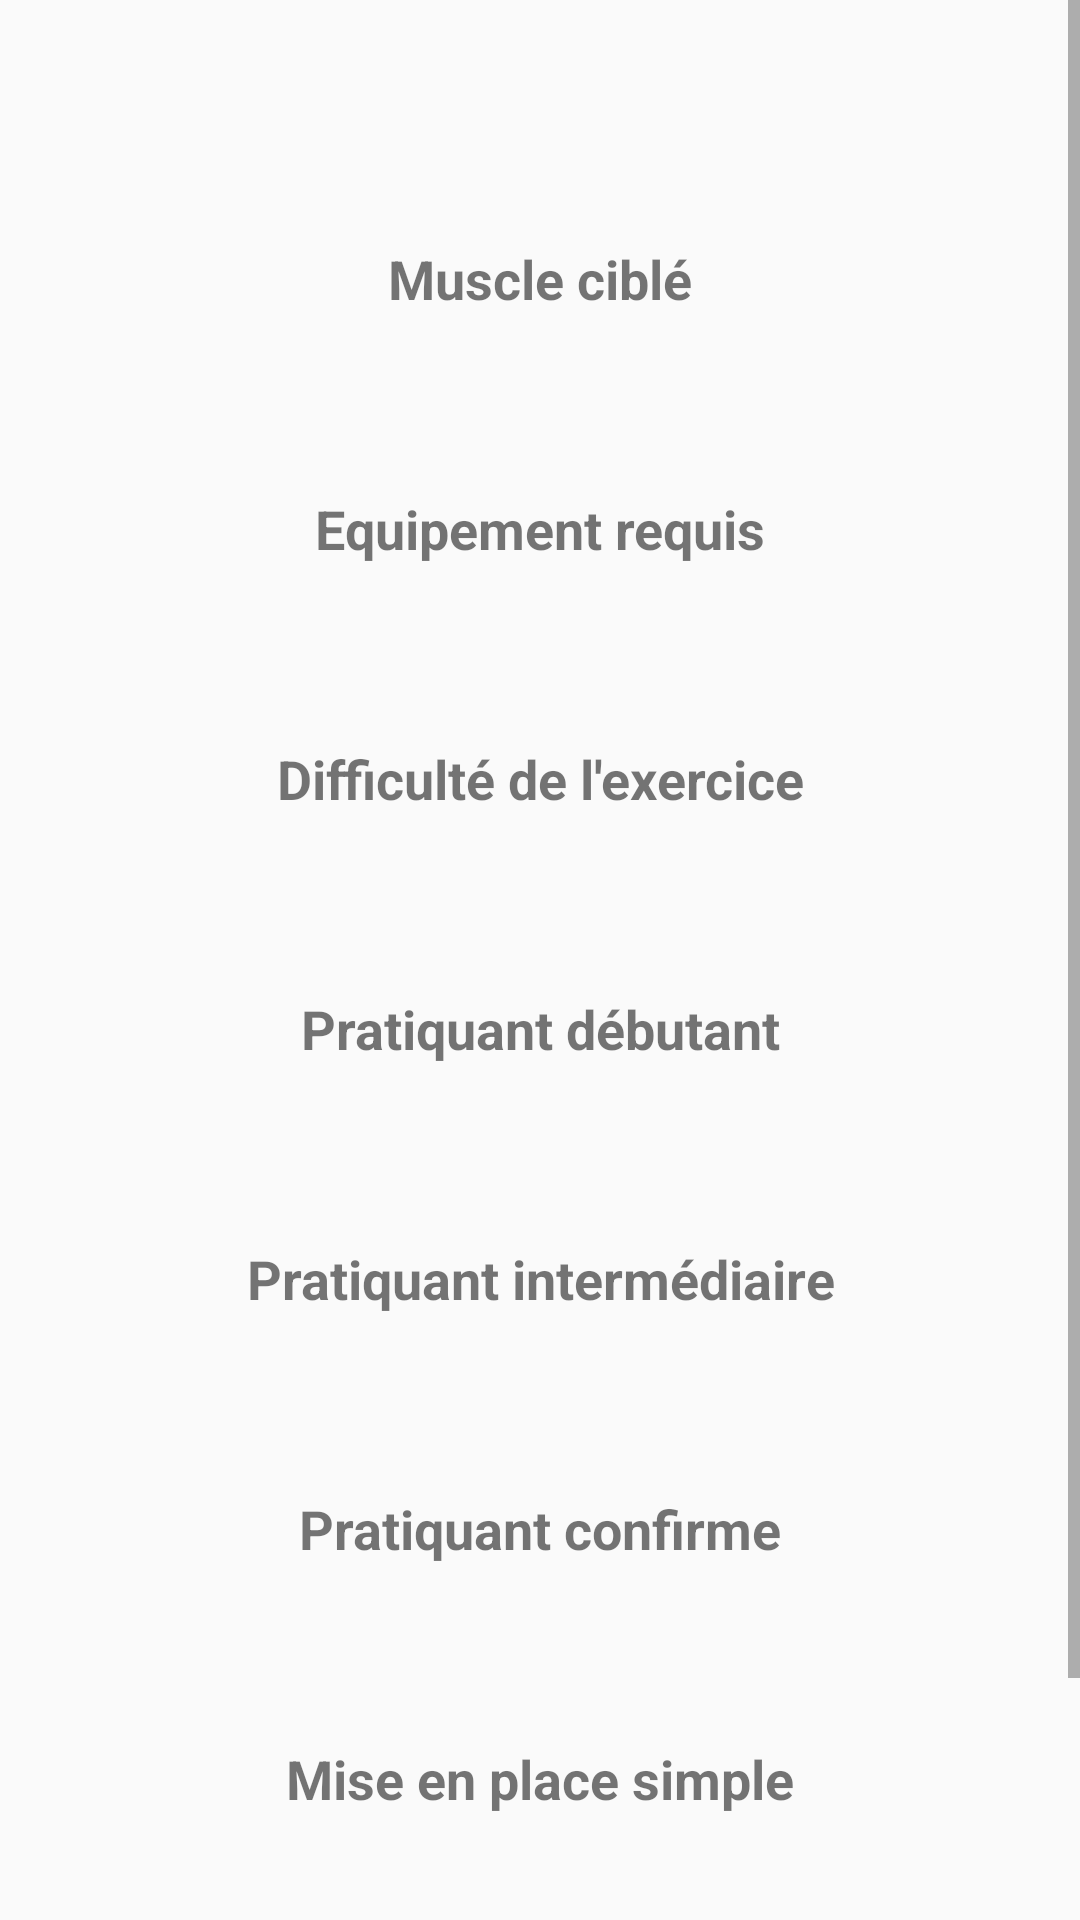

This screen was rendered from an Android layout file. Write that file and the resources it references.
<!-- AndroidManifest.xml: application theme Theme.Aqw -->
<!-- res/layout/exercices_details.xml -->
<?xml version="1.0" encoding="utf-8"?>
<androidx.constraintlayout.widget.ConstraintLayout xmlns:android="http://schemas.android.com/apk/res/android"
    xmlns:app="http://schemas.android.com/apk/res-auto"
    xmlns:tools="http://schemas.android.com/tools"
    android:layout_width="match_parent"
    android:layout_height="match_parent">

    <ScrollView
        android:layout_width="match_parent"
        android:layout_height="match_parent"
        app:layout_constraintBottom_toBottomOf="parent"
        app:layout_constraintEnd_toEndOf="parent"
        app:layout_constraintStart_toStartOf="parent"
        app:layout_constraintTop_toTopOf="parent">

        <LinearLayout
            android:layout_width="match_parent"
            android:layout_height="wrap_content"
            android:orientation="vertical"
            android:layout_marginHorizontal="10dp">


            <TextView
                android:id="@+id/descAccueil"
                android:layout_width="match_parent"
                android:layout_height="wrap_content"
                android:layout_marginTop="20dp"
                android:textSize="23sp"
                android:textStyle="bold"
                android:textAlignment="center"
                android:text="" />

            <TextView
                android:id="@+id/descTitleMuscleCible"
                android:layout_width="match_parent"
                android:layout_height="wrap_content"
                android:layout_marginTop="30dp"
                android:textAlignment="center"
                android:textSize="18sp"
                android:textStyle="bold"
                android:text="@string/muscle_cible" />

            <TextView
                android:id="@+id/descDataMuscleCible"
                android:layout_width="match_parent"
                android:layout_height="wrap_content"
                android:layout_marginTop="10dp"
                android:text="" />

            <TextView
                android:id="@+id/descTitleEquipement"
                android:layout_width="match_parent"
                android:layout_height="wrap_content"
                android:layout_marginTop="30dp"
                android:textAlignment="center"
                android:textSize="18sp"
                android:textStyle="bold"
                android:text="@string/equipement_requis" />

            <TextView
                android:id="@+id/descDataEquipement"
                android:layout_width="match_parent"
                android:layout_height="wrap_content"
                android:layout_marginTop="10dp"
                android:text="" />

            <TextView
                android:id="@+id/descTitleDifficulte"
                android:layout_width="match_parent"
                android:layout_height="wrap_content"
                android:layout_marginTop="30dp"
                android:textAlignment="center"
                android:textSize="18sp"
                android:textStyle="bold"
                android:text="@string/difficult_de_l_exercice" />

            <TextView
                android:id="@+id/descDataDifficulte"
                android:layout_width="match_parent"
                android:layout_height="wrap_content"
                android:layout_marginTop="10dp"
                android:text="" />

            <TextView
                android:id="@+id/descTitleDebutant"
                android:layout_width="match_parent"
                android:layout_height="wrap_content"
                android:layout_marginTop="30dp"
                android:textAlignment="center"
                android:textSize="18sp"
                android:textStyle="bold"
                android:text="@string/pratiquant_debutant" />

            <TextView
                android:id="@+id/descDataDebutant"
                android:layout_width="match_parent"
                android:layout_height="wrap_content"
                android:layout_marginTop="10dp"
                android:text="" />

            <TextView
                android:id="@+id/descTitleIntermediaire"
                android:layout_width="match_parent"
                android:layout_height="wrap_content"
                android:layout_marginTop="30dp"
                android:textAlignment="center"
                android:textSize="18sp"
                android:textStyle="bold"
                android:text="@string/pratiquant_intermediaire" />

            <TextView
                android:id="@+id/descDataIntermediaire"
                android:layout_width="match_parent"
                android:layout_height="wrap_content"
                android:layout_marginTop="10dp"
                android:text="" />

            <TextView
                android:id="@+id/descTitleConfirme"
                android:layout_width="match_parent"
                android:layout_height="wrap_content"
                android:layout_marginTop="30dp"
                android:textAlignment="center"
                android:textSize="18sp"
                android:textStyle="bold"
                android:text="@string/pratiquant_confirme" />

            <TextView
                android:id="@+id/descDataConfirme"
                android:layout_width="match_parent"
                android:layout_height="wrap_content"
                android:layout_marginTop="10dp"
                android:text="" />

            <TextView
                android:id="@+id/descTitleMiseEnPlaceSimple"
                android:layout_width="match_parent"
                android:layout_height="wrap_content"
                android:layout_marginTop="30dp"
                android:textAlignment="center"
                android:textSize="18sp"
                android:textStyle="bold"
                android:text="@string/mise_en_place_simple" />

            <TextView
                android:id="@+id/descDataMiseEnPlaceSimple"
                android:layout_width="match_parent"
                android:layout_height="wrap_content"
                android:layout_marginTop="10dp"
                android:text="" />

            <TextView
                android:id="@+id/descTitleMiseEnPlaceDetaillee"
                android:layout_width="match_parent"
                android:layout_height="wrap_content"
                android:layout_marginTop="30dp"
                android:textAlignment="center"
                android:textSize="18sp"
                android:textStyle="bold"
                android:text="@string/mise_en_place_detaillee" />

            <TextView
                android:id="@+id/descDataMiseEnPlaceDetaillee"
                android:layout_width="match_parent"
                android:layout_height="wrap_content"
                android:layout_marginTop="10dp"
                android:layout_marginBottom="15dp"
                android:text="" />


        </LinearLayout>
    </ScrollView>
</androidx.constraintlayout.widget.ConstraintLayout>
<!-- resources referenced by this layout -->
<resources>
  <string name="difficult_de_l_exercice">Difficulté de l\'exercice</string>
  <string name="equipement_requis">Equipement requis</string>
  <string name="mise_en_place_detaillee">Mise en place détaillée</string>
  <string name="mise_en_place_simple">Mise en place simple</string>
  <string name="muscle_cible">Muscle ciblé</string>
  <string name="pratiquant_confirme">Pratiquant confirme</string>
  <string name="pratiquant_debutant">Pratiquant débutant</string>
  <string name="pratiquant_intermediaire">Pratiquant intermédiaire</string>
  <style name="Theme.Aqw" parent="Base.Theme.Aqw" />
  <style name="Base.Theme.Aqw" parent="Theme.AppCompat.DayNight">
          
          
      </style>
</resources>
